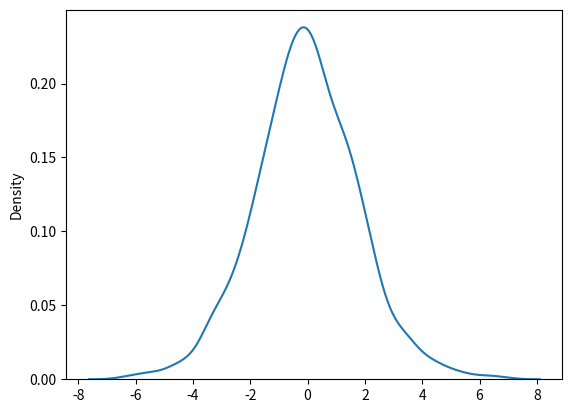

Python code for this plot:
from numpy import random
import matplotlib.pyplot as plt
import seaborn as sns
sns.distplot(random.logistic(size=1000), hist=False)
plt.show()
